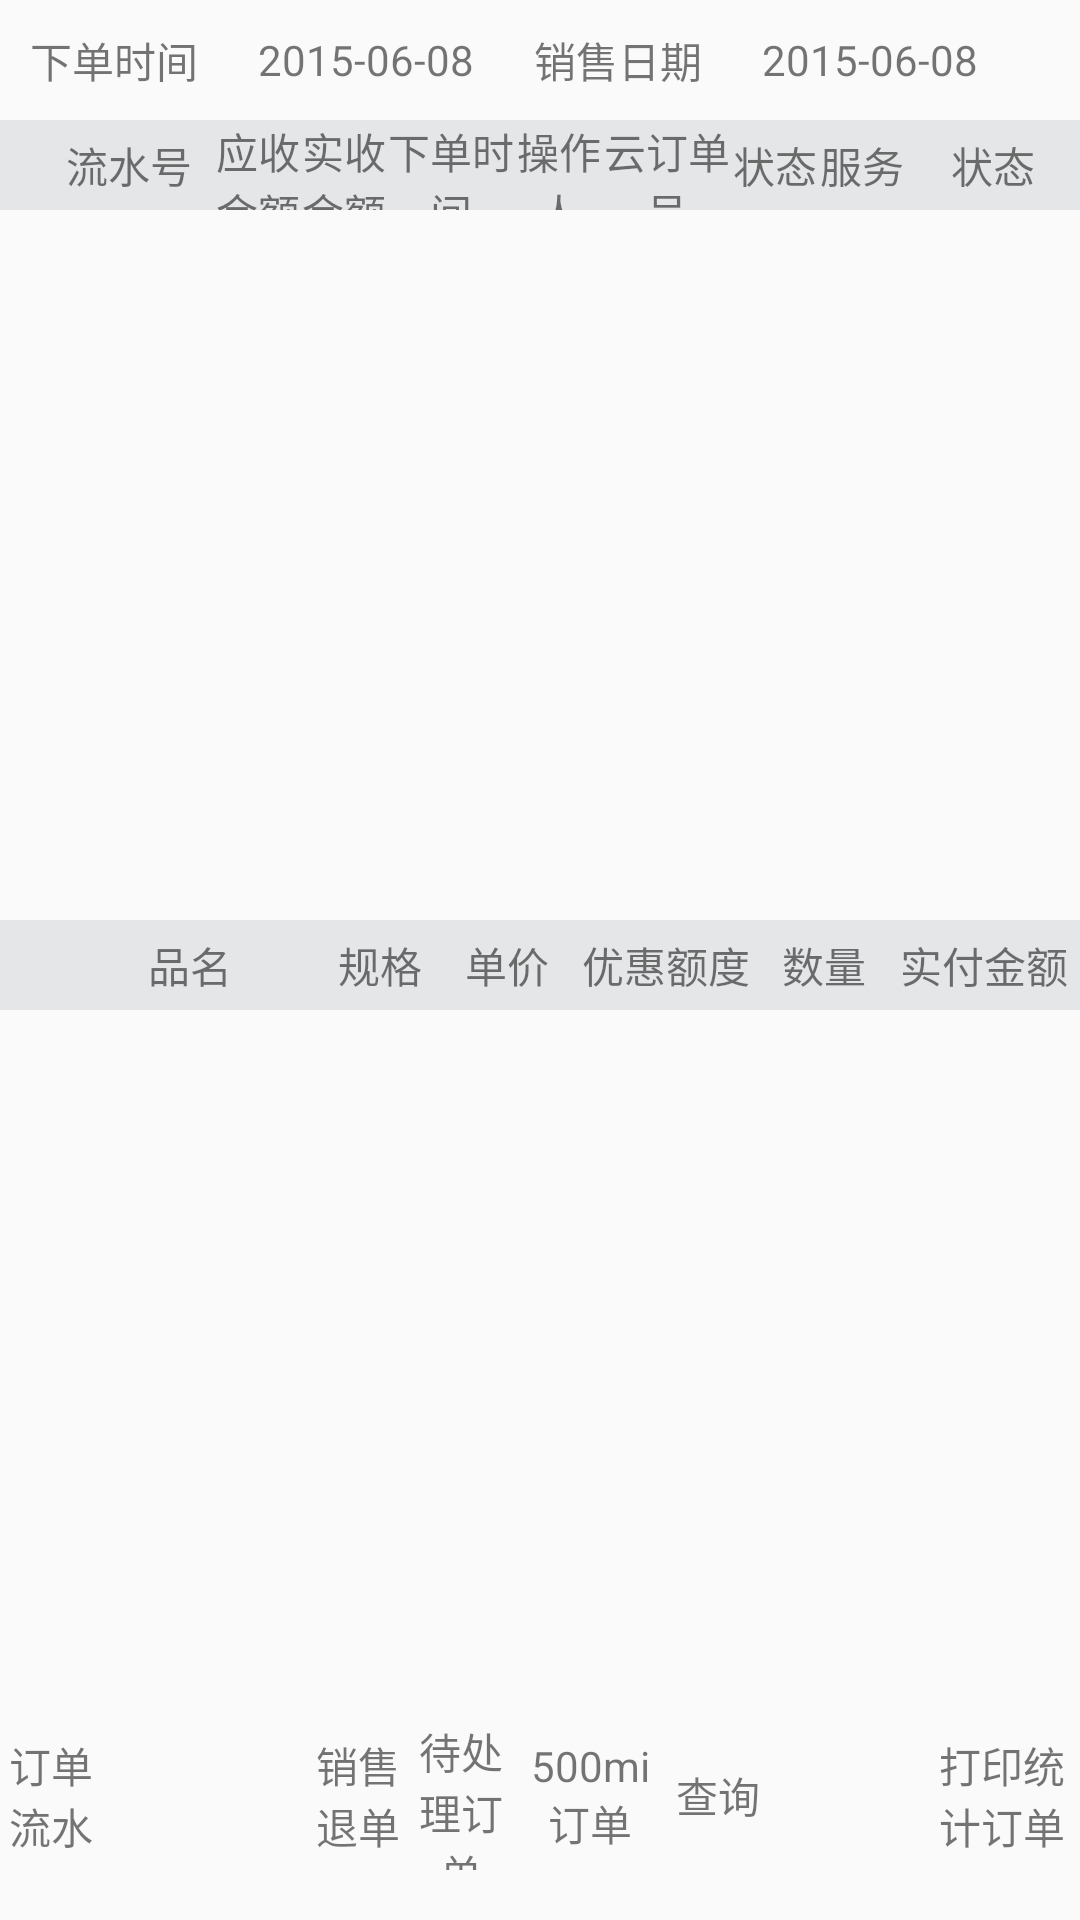

Reconstruct the res/layout file that produces this screen, plus the resources it refers to.
<!-- AndroidManifest.xml: application theme AppTheme -->
<!-- res/layout/activity_order.xml -->
<?xml version="1.0" encoding="utf-8"?>
<LinearLayout xmlns:android="http://schemas.android.com/apk/res/android"
    android:orientation="vertical" android:layout_width="match_parent"
    android:layout_height="match_parent">

    <LinearLayout
        android:layout_width="fill_parent"
        android:layout_height="40dp"
        android:gravity="center_vertical"
        android:orientation="horizontal">

        <TextView
            android:layout_width="wrap_content"
            android:layout_height="fill_parent"
            android:layout_marginLeft="10dp"
            android:gravity="center"
            android:layout_marginRight="10dp"
            android:text="下单时间"/>

        <TextView
            android:id="@+id/downorder"
            android:layout_width="wrap_content"
            android:layout_height="fill_parent"
            android:layout_marginLeft="10dp"
            android:gravity="center"
            android:layout_marginRight="10dp"
            android:text="2015-06-08"/>
        <TextView
            android:layout_width="wrap_content"
            android:layout_height="fill_parent"
            android:layout_marginLeft="10dp"
            android:gravity="center"
            android:layout_marginRight="10dp"
            android:text="销售日期"/>

        <TextView
            android:layout_width="wrap_content"
            android:layout_height="fill_parent"
            android:layout_marginLeft="10dp"
            android:gravity="center"
            android:layout_marginRight="10dp"
            android:text="2015-06-08"/>
    </LinearLayout>


    <LinearLayout
        android:layout_width="fill_parent"
        android:layout_height="fill_parent"
        android:orientation="vertical">

        <LinearLayout
            android:layout_width="fill_parent"
            android:layout_height="0dp"
            android:layout_weight="2"
            android:orientation="vertical">

            <LinearLayout
                android:background="@color/grey_back"
                android:layout_width="fill_parent"
                android:layout_height="30dp"
                android:orientation="horizontal">

                <TextView
                    android:layout_width="0dp"
                    android:layout_weight="0.5"
                    android:gravity="center"
                    android:text=""
                    android:layout_height="fill_parent" />
                <TextView
                    android:layout_width="0dp"
                    android:layout_weight="2"
                    android:gravity="center"
                    android:text="流水号"
                    android:layout_height="fill_parent" />
                <TextView
                    android:layout_width="0dp"
                    android:layout_weight="1"
                    android:gravity="center"
                    android:text="应收金额"
                    android:layout_height="fill_parent" />
                <TextView
                    android:layout_width="0dp"
                    android:layout_weight="1"
                    android:gravity="center"
                    android:text="实收金额"
                    android:layout_height="fill_parent" />
                <TextView
                    android:layout_width="0dp"
                    android:layout_weight="1.5"
                    android:gravity="center"
                    android:text="下单时间"
                    android:layout_height="fill_parent" />
                <TextView
                    android:layout_width="0dp"
                    android:layout_weight="1"
                    android:gravity="center"
                    android:text="操作人"
                    android:layout_height="fill_parent" />
                <TextView
                    android:layout_width="0dp"
                    android:layout_weight="1.5"
                    android:gravity="center"
                    android:text="云订单号"
                    android:layout_height="fill_parent" />
                <TextView
                    android:layout_width="0dp"
                    android:layout_weight="1"
                    android:gravity="center"
                    android:text="状态"
                    android:layout_height="fill_parent" />
                <TextView
                    android:layout_width="0dp"
                    android:layout_weight="1"
                    android:gravity="center"
                    android:text="服务"
                    android:layout_height="fill_parent" />
                <TextView
                    android:layout_width="0dp"
                    android:layout_weight="2"
                    android:gravity="center"
                    android:text="状态"
                    android:layout_height="fill_parent" />

            </LinearLayout>


            <ListView
                android:layout_width="fill_parent"
                android:layout_height="fill_parent">

            </ListView>

        </LinearLayout>

        <LinearLayout
            android:layout_width="fill_parent"
            android:layout_height="0dp"
            android:layout_weight="2"
            android:orientation="vertical">

            <LinearLayout
                android:layout_width="fill_parent"
                android:layout_height="30dp"
                android:background="@color/grey_back"
                android:orientation="horizontal">

                <TextView
                    android:layout_width="0dp"
                    android:layout_weight="0.5"
                    android:gravity="center"
                    android:text=""
                    android:layout_height="fill_parent" />
                <TextView
                    android:layout_width="0dp"
                    android:layout_weight="2"
                    android:gravity="center"
                    android:text="品名"
                    android:layout_height="fill_parent" />
                <TextView
                    android:layout_width="0dp"
                    android:layout_weight="1"
                    android:gravity="center"
                    android:text="规格"
                    android:layout_height="fill_parent" />
                <TextView
                    android:layout_width="0dp"
                    android:layout_weight="1"
                    android:gravity="center"
                    android:text="单价"
                    android:layout_height="fill_parent" />
                <TextView
                    android:layout_width="0dp"
                    android:layout_weight="1.5"
                    android:gravity="center"
                    android:text="优惠额度"
                    android:layout_height="fill_parent" />
                <TextView
                    android:layout_width="0dp"
                    android:layout_weight="1"
                    android:gravity="center"
                    android:text="数量"
                    android:layout_height="fill_parent" />
                <TextView
                    android:layout_width="0dp"
                    android:layout_weight="1.5"
                    android:gravity="center"
                    android:text="实付金额"
                    android:layout_height="fill_parent" />


            </LinearLayout>

            <ListView
                android:layout_width="fill_parent"
                android:layout_height="fill_parent">

            </ListView>
        </LinearLayout>


        <LinearLayout
            android:layout_width="fill_parent"
            android:layout_height="0dp"
            android:layout_weight="0.5"
            android:orientation="horizontal">


            <LinearLayout
                android:layout_width="fill_parent"
                android:layout_height="50dp"
                android:orientation="horizontal">

                <TextView
                    android:layout_width="0dp"
                    android:layout_weight="1"
                    android:gravity="center"
                    android:text="订单流水"
                    android:layout_height="fill_parent" />
                <TextView
                    android:layout_width="0dp"
                    android:layout_weight="2"
                    android:gravity="center"
                    android:text=""
                    android:layout_height="fill_parent" />
                <TextView
                    android:layout_width="0dp"
                    android:layout_weight="1"
                    android:gravity="center"
                    android:text="销售退单"
                    android:layout_height="fill_parent" />
                <TextView
                    android:layout_width="0dp"
                    android:layout_weight="1"
                    android:gravity="center"
                    android:text="待处理订单"
                    android:layout_height="fill_parent" />
                <TextView
                    android:layout_width="0dp"
                    android:layout_weight="1.5"
                    android:gravity="center"
                    android:text="500mi订单"
                    android:layout_height="fill_parent" />
                <TextView
                    android:layout_width="0dp"
                    android:layout_weight="1"
                    android:gravity="center"
                    android:text="查询"
                    android:layout_height="fill_parent" />
                <TextView
                    android:layout_width="0dp"
                    android:layout_weight="1.5"
                    android:gravity="center"
                    android:text=""
                    android:layout_height="fill_parent" />
                <TextView
                    android:layout_width="0dp"
                    android:layout_weight="1.5"
                    android:gravity="center"
                    android:text="打印统计订单"
                    android:layout_height="fill_parent" />


            </LinearLayout>
        </LinearLayout>


    </LinearLayout>





</LinearLayout>
<!-- resources referenced by this layout -->
<resources>
  <color name="grey_back">#e4e6e7</color>
  <style name="AppTheme" parent="Theme.AppCompat.Light">
          <item name="android:screenOrientation">landscape</item>
          <item name="actionBarStyle">@style/MyActionBar</item>
          
      </style>
  <style name="MyActionBar" parent="@style/Widget.AppCompat.Light.ActionBar.Solid.Inverse">
          <item name="background">@color/actionbar_color</item>
      </style>
  <color name="actionbar_color">#8cb9e4</color>
</resources>
